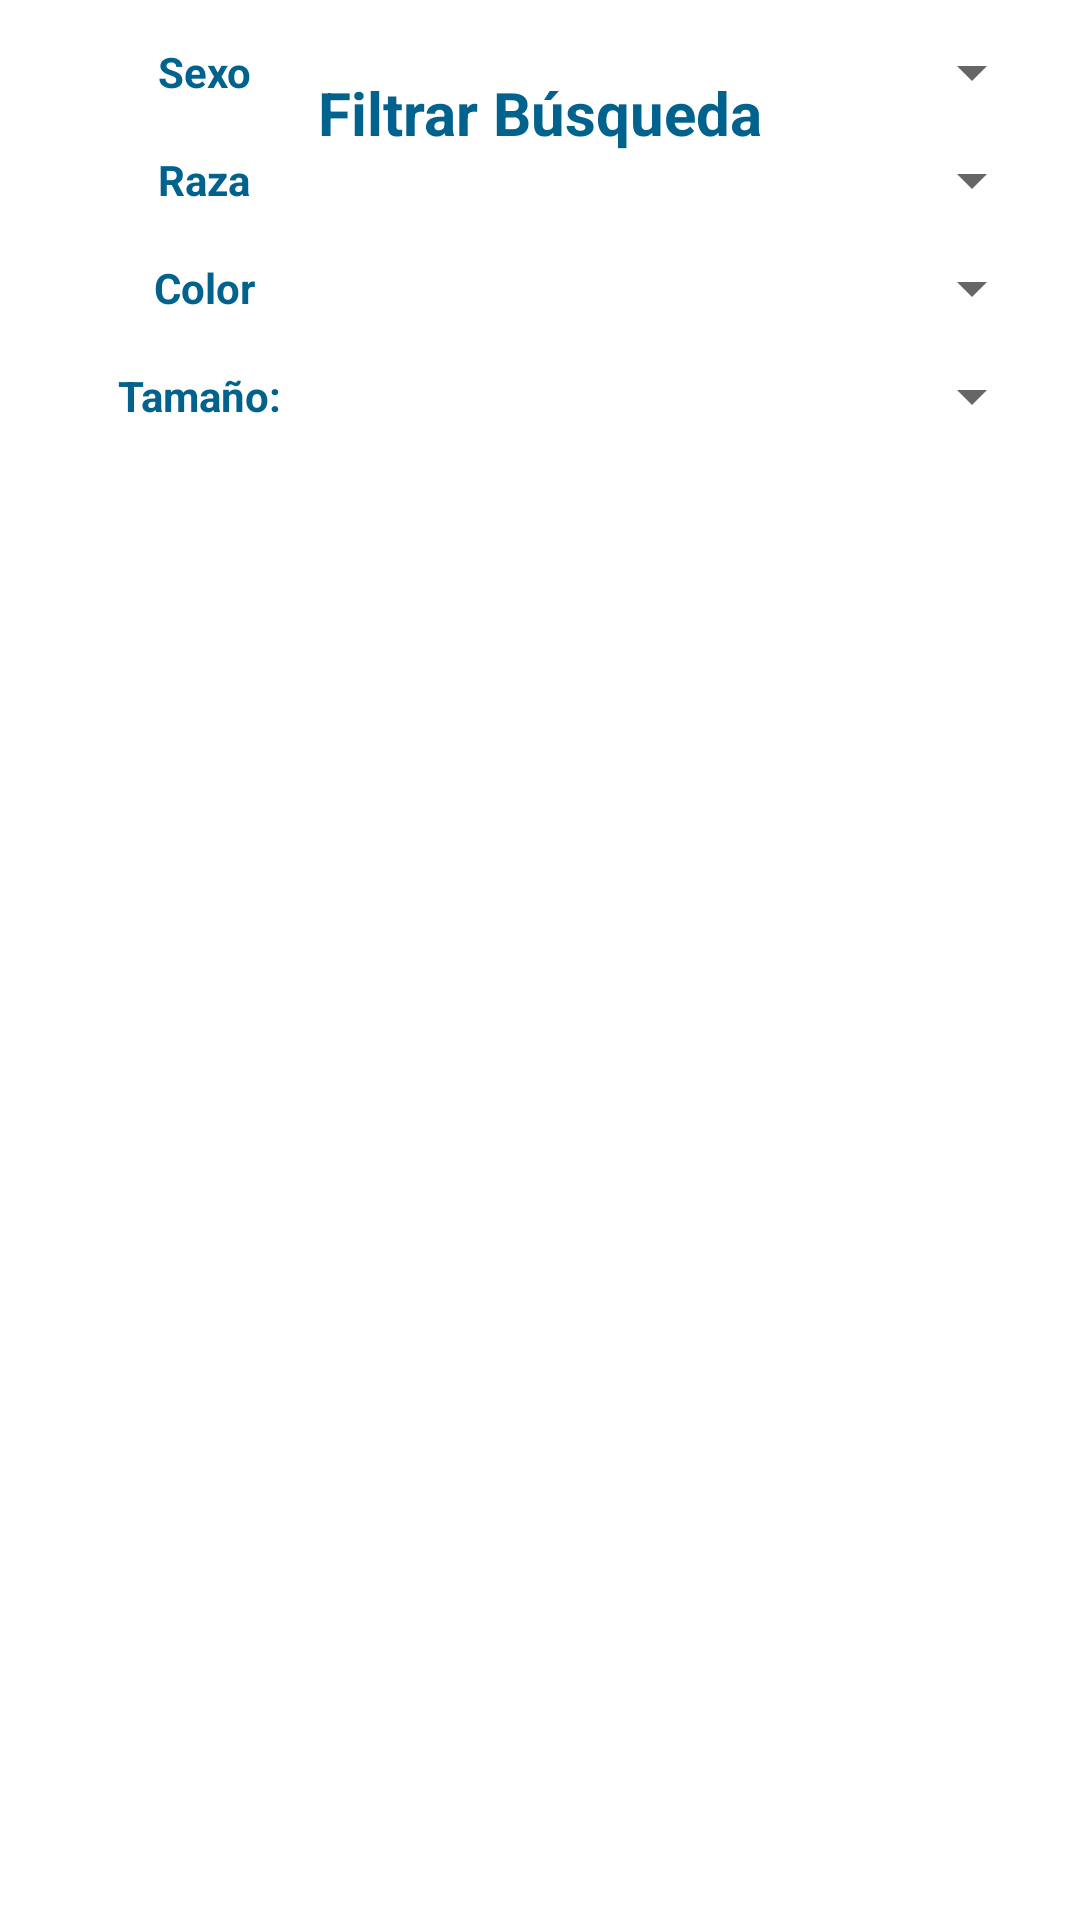

The Android layout XML behind this screen, and the referenced resources:
<!-- AndroidManifest.xml: application theme Theme.AlertaCan_Android -->
<!-- res/layout/bottom_sheet_dog_filter.xml -->
<?xml version="1.0" encoding="utf-8"?>
<androidx.constraintlayout.widget.ConstraintLayout
    xmlns:android="http://schemas.android.com/apk/res/android"
    xmlns:app="http://schemas.android.com/apk/res-auto"
    android:layout_width="match_parent"
    android:layout_height="wrap_content">

    <TextView
        android:id="@+id/filterTitle"
        android:layout_width="match_parent"
        android:layout_height="wrap_content"
        android:gravity="center_horizontal"
        android:padding="24dp"
        android:textColor="#01638D"
        android:textSize="20dp"
        android:textStyle="bold"
        app:layout_constraintStart_toStartOf="parent"
        app:layout_constraintEnd_toEndOf="parent"
        app:layout_constraintTop_toTopOf="parent"
        android:text="Filtrar Búsqueda"/>

    <androidx.constraintlayout.widget.ConstraintLayout
        android:id="@+id/constraintLayout"
        app:layout_constraintStart_toStartOf="parent"
        app:layout_constraintEnd_toEndOf="parent"
        app:layout_constraintTop_toBottomOf="@id/filterTitle"
        android:layout_width="match_parent"
        android:layout_height="match_parent">

        <LinearLayout
            android:layout_margin="12dp"
            android:id="@+id/linearLayout9"
            android:layout_width="match_parent"
            android:layout_height="wrap_content"
            android:orientation="horizontal"
            app:layout_constraintEnd_toEndOf="parent"
            app:layout_constraintStart_toStartOf="parent"
            app:layout_constraintTop_toTopOf="parent">

            <TextView
                android:layout_width="0dp"
                android:layout_weight="0.5"
                android:layout_height="match_parent"
                android:gravity="center"
                android:text="Sexo"
                android:textColor="#01638D"
                android:textStyle="bold" />

            <Spinner
                android:layout_width="0dp"
                android:layout_weight="1"
                android:id="@+id/filter_sex"
                android:layout_height="match_parent" />


        </LinearLayout>

        <LinearLayout
            android:layout_margin="12dp"
            android:id="@+id/linearLayout8"
            android:layout_width="match_parent"
            android:layout_height="wrap_content"
            android:orientation="horizontal"
            app:layout_constraintStart_toStartOf="parent"
            app:layout_constraintEnd_toEndOf="parent"
            app:layout_constraintTop_toBottomOf="@+id/linearLayout9">

            <TextView
                android:layout_width="0dp"
                android:layout_weight="0.5"
                android:layout_height="match_parent"
                android:gravity="center"
                android:text="Raza"
                android:textColor="#01638D"
                android:textStyle="bold" />

            <Spinner
                android:layout_width="0dp"
                android:layout_weight="1"
                android:id="@+id/filter_breed"
                android:layout_height="match_parent" />


        </LinearLayout>

        <LinearLayout
            android:layout_margin="12dp"
            android:id="@+id/linearLayout10"
            android:layout_width="match_parent"
            android:layout_height="wrap_content"
            android:orientation="horizontal"
            app:layout_constraintEnd_toEndOf="parent"
            app:layout_constraintStart_toStartOf="parent"
            app:layout_constraintTop_toBottomOf="@id/linearLayout8">

            <TextView
                android:layout_width="0dp"
                android:layout_weight="0.5"
                android:layout_height="match_parent"
                android:gravity="center"
                android:text="Color"
                android:textColor="#01638D"
                android:textStyle="bold" />

            <Spinner
                android:layout_width="0dp"
                android:layout_weight="1"
                android:id="@+id/filter_color"
                android:layout_height="match_parent" />
        </LinearLayout>

        <LinearLayout
            android:layout_margin="12dp"
            android:id="@+id/linearLayout11"
            android:layout_width="match_parent"
            android:layout_height="wrap_content"
            android:orientation="horizontal"
            app:layout_constraintEnd_toEndOf="parent"
            app:layout_constraintStart_toStartOf="parent"
            app:layout_constraintTop_toBottomOf="@id/linearLayout10">

            <TextView
                android:layout_width="0dp"
                android:layout_weight="0.5"
                android:layout_height="match_parent"
                android:gravity="center"
                android:text="Tamaño: "
                android:textColor="#01638D"
                android:textStyle="bold" />

            <Spinner
                android:layout_width="0dp"
                android:layout_weight="1"
                android:id="@+id/filter_size"
                android:layout_height="match_parent" />
        </LinearLayout>


    </androidx.constraintlayout.widget.ConstraintLayout>

    <androidx.constraintlayout.widget.ConstraintLayout
        android:layout_width="match_parent"
        android:layout_height="75dp"
        android:layout_marginTop="24dp"
        app:layout_constraintTop_toBottomOf="@id/constraintLayout"
        app:layout_constraintStart_toStartOf="parent"
        app:layout_constraintEnd_toEndOf="parent">

        <com.google.android.material.button.MaterialButton
            android:id="@+id/resetFilterButton"
            android:layout_width="0dp"
            app:layout_constraintHorizontal_weight="1"
            android:layout_height="match_parent"
            android:backgroundTint="#C85250"
            android:textColor="@color/white"
            android:text="Reset"
            app:cornerRadius="0dp"

            app:layout_constraintBottom_toBottomOf="parent"
            app:layout_constraintEnd_toStartOf="@+id/filterButton"
            app:layout_constraintHorizontal_bias="0.5"
            app:layout_constraintHorizontal_chainStyle="spread"
            app:layout_constraintStart_toStartOf="parent"
            app:layout_constraintTop_toTopOf="parent" />

        <com.google.android.material.button.MaterialButton
            android:id="@+id/filterButton"
            android:layout_width="0dp"
            android:textColor="@color/white"
            android:backgroundTint="@color/button_background_color"
            app:layout_constraintHorizontal_weight="1"
            android:layout_height="match_parent"
            android:text="Filter"
            app:cornerRadius="0dp"

            app:layout_constraintBottom_toBottomOf="parent"
            app:layout_constraintEnd_toEndOf="parent"
            app:layout_constraintHorizontal_bias="0.5"
            app:layout_constraintStart_toEndOf="@+id/resetFilterButton"
            app:layout_constraintTop_toTopOf="parent" />
    </androidx.constraintlayout.widget.ConstraintLayout>

</androidx.constraintlayout.widget.ConstraintLayout>
<!-- resources referenced by this layout -->
<resources>
  <style name="Theme.AlertaCan_Android" parent="Theme.MaterialComponents.DayNight.NoActionBar">
          
          <item name="colorPrimary">#019DDF</item>
          <item name="colorPrimaryVariant">#009DE0</item>
          <item name="colorOnPrimary">@color/white</item>
          
          <item name="colorSecondary">@color/teal_200</item>
          <item name="colorSecondaryVariant">@color/teal_700</item>
          <item name="colorOnSecondary">@color/black</item>
          
          <item name="android:statusBarColor" tools:targetApi="l">?attr/colorPrimaryVariant</item>
          
      </style>
  <!-- not gathered from this repository: default colours our renderer supplied (Android Studio template values) -->
  <color name="teal_200">#FF03DAC5</color>
  <color name="teal_700">#FF018786</color>
  <color name="black">#FF000000</color>
  <color name="white">#FFFFFFFF</color>
</resources>
